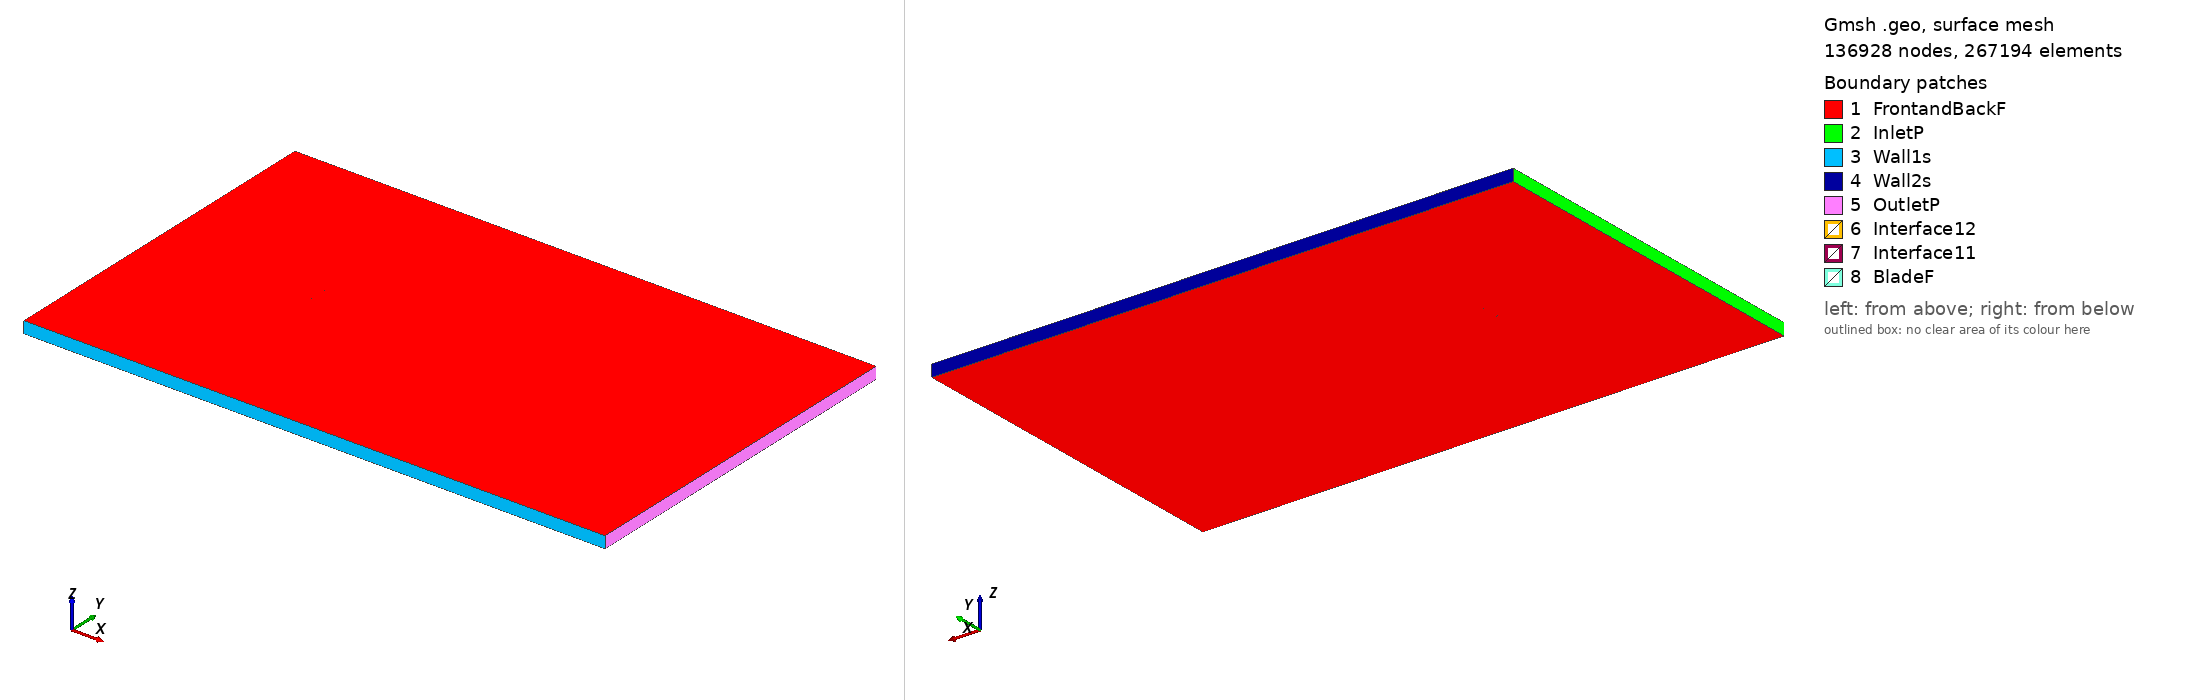

Gmsh geometry script, surface-meshed: 136928 nodes, 267194 surface elements. Boundary patches (legend numbers): 1 FrontandBackF, 2 InletP, 3 Wall1s, 4 Wall2s, 5 OutletP, 6 Interface12, 7 Interface11, 8 BladeF. Left view from above one corner, right view from below the opposite corner. Legend entries are the model's physical surfaces. The drawing asked Gmsh for element sizes between 1% and 20% of the model's largest extent; the script's own settings can give other sizes.

=== fx601261_tsr_4.2385_aoa_7.7056.geo (drawn) ===
SetFactory("OpenCASCADE");

Point(1) = {0.074712, 0.723151, 0, 1.0};
Point(2) = {0.072658, 0.723848, 0, 1.0};
Point(3) = {0.069655, 0.724862, 0, 1.0};
Point(4) = {0.066455, 0.725951, 0, 1.0};
Point(5) = {0.062966, 0.727141, 0, 1.0};
Point(6) = {0.059259, 0.728406, 0, 1.0};
Point(7) = {0.055310, 0.729752, 0, 1.0};
Point(8) = {0.051163, 0.731164, 0, 1.0};
Point(9) = {0.046834, 0.732623, 0, 1.0};
Point(10) = {0.042341, 0.734101, 0, 1.0};
Point(11) = {0.037682, 0.735587, 0, 1.0};
Point(12) = {0.032895, 0.737049, 0, 1.0};
Point(13) = {0.027981, 0.738497, 0, 1.0};
Point(14) = {0.022975, 0.739891, 0, 1.0};
Point(15) = {0.017903, 0.741244, 0, 1.0};
Point(16) = {0.012778, 0.742522, 0, 1.0};
Point(17) = {0.007603, 0.743744, 0, 1.0};
Point(18) = {0.002436, 0.744867, 0, 1.0};
Point(19) = {-0.002740, 0.745917, 0, 1.0};
Point(20) = {-0.007872, 0.746841, 0, 1.0};
Point(21) = {-0.012953, 0.747674, 0, 1.0};
Point(22) = {-0.017948, 0.748366, 0, 1.0};
Point(23) = {-0.022874, 0.748961, 0, 1.0};
Point(24) = {-0.027654, 0.749399, 0, 1.0};
Point(25) = {-0.032322, 0.749741, 0, 1.0};
Point(26) = {-0.036823, 0.749918, 0, 1.0};
Point(27) = {-0.041152, 0.750000, 0, 1.0};
Point(28) = {-0.045271, 0.749917, 0, 1.0};
Point(29) = {-0.049194, 0.749755, 0, 1.0};
Point(30) = {-0.052888, 0.749434, 0, 1.0};
Point(31) = {-0.056317, 0.749057, 0, 1.0};
Point(32) = {-0.059498, 0.748524, 0, 1.0};
Point(33) = {-0.062390, 0.747957, 0, 1.0};
Point(34) = {-0.064994, 0.747211, 0, 1.0};
Point(35) = {-0.067306, 0.746457, 0, 1.0};
Point(36) = {-0.069315, 0.745487, 0, 1.0};
Point(37) = {-0.070981, 0.744590, 0, 1.0};
Point(38) = {-0.072335, 0.743518, 0, 1.0};
Point(39) = {-0.073371, 0.742343, 0, 1.0};
Point(40) = {-0.074082, 0.740940, 0, 1.0};
Point(41) = {-0.074323, 0.740388, 0, 1.0};
Point(42) = {-0.074262, 0.739610, 0, 1.0};
Point(43) = {-0.073794, 0.739216, 0, 1.0};
Point(44) = {-0.072999, 0.738607, 0, 1.0};
Point(45) = {-0.071882, 0.737926, 0, 1.0};
Point(46) = {-0.070452, 0.737078, 0, 1.0};
Point(47) = {-0.068675, 0.736337, 0, 1.0};
Point(48) = {-0.066576, 0.735523, 0, 1.0};
Point(49) = {-0.064172, 0.734787, 0, 1.0};
Point(50) = {-0.061463, 0.734000, 0, 1.0};
Point(51) = {-0.058451, 0.733283, 0, 1.0};
Point(52) = {-0.055172, 0.732550, 0, 1.0};
Point(53) = {-0.051611, 0.731893, 0, 1.0};
Point(54) = {-0.047798, 0.731239, 0, 1.0};
Point(55) = {-0.043767, 0.730671, 0, 1.0};
Point(56) = {-0.039502, 0.730121, 0, 1.0};
Point(57) = {-0.035039, 0.729664, 0, 1.0};
Point(58) = {-0.030381, 0.729242, 0, 1.0};
Point(59) = {-0.025586, 0.728918, 0, 1.0};
Point(60) = {-0.020618, 0.728637, 0, 1.0};
Point(61) = {-0.015555, 0.728445, 0, 1.0};
Point(62) = {-0.010383, 0.728287, 0, 1.0};
Point(63) = {-0.005140, 0.728182, 0, 1.0};
Point(64) = {0.000164, 0.728075, 0, 1.0};
Point(65) = {0.005471, 0.727986, 0, 1.0};
Point(66) = {0.010795, 0.727870, 0, 1.0};
Point(67) = {0.016076, 0.727744, 0, 1.0};
Point(68) = {0.021307, 0.727566, 0, 1.0};
Point(69) = {0.026472, 0.727345, 0, 1.0};
Point(70) = {0.031543, 0.727056, 0, 1.0};
Point(71) = {0.036483, 0.726723, 0, 1.0};
Point(72) = {0.041290, 0.726338, 0, 1.0};
Point(73) = {0.045927, 0.725920, 0, 1.0};
Point(74) = {0.050390, 0.725453, 0, 1.0};
Point(75) = {0.054660, 0.724950, 0, 1.0};
Point(76) = {0.058717, 0.724406, 0, 1.0};
Point(77) = {0.062519, 0.723841, 0, 1.0};
Point(78) = {0.066090, 0.723257, 0, 1.0};
Point(79) = {0.069359, 0.722674, 0, 1.0};
Point(80) = {0.072420, 0.722089, 0, 1.0};
Point(81) = {0.074510, 0.721662, 0, 1.0};
Point(82) = {-0.074712, -0.723151, 0, 1.0};
Point(83) = {-0.072658, -0.723848, 0, 1.0};
Point(84) = {-0.069655, -0.724862, 0, 1.0};
Point(85) = {-0.066455, -0.725951, 0, 1.0};
Point(86) = {-0.062966, -0.727141, 0, 1.0};
Point(87) = {-0.059259, -0.728406, 0, 1.0};
Point(88) = {-0.055310, -0.729752, 0, 1.0};
Point(89) = {-0.051163, -0.731164, 0, 1.0};
Point(90) = {-0.046834, -0.732623, 0, 1.0};
Point(91) = {-0.042341, -0.734101, 0, 1.0};
Point(92) = {-0.037682, -0.735587, 0, 1.0};
Point(93) = {-0.032895, -0.737049, 0, 1.0};
Point(94) = {-0.027981, -0.738497, 0, 1.0};
Point(95) = {-0.022975, -0.739891, 0, 1.0};
Point(96) = {-0.017903, -0.741244, 0, 1.0};
Point(97) = {-0.012778, -0.742522, 0, 1.0};
Point(98) = {-0.007603, -0.743744, 0, 1.0};
Point(99) = {-0.002436, -0.744867, 0, 1.0};
Point(100) = {0.002740, -0.745917, 0, 1.0};
Point(101) = {0.007872, -0.746841, 0, 1.0};
Point(102) = {0.012953, -0.747674, 0, 1.0};
Point(103) = {0.017948, -0.748366, 0, 1.0};
Point(104) = {0.022874, -0.748961, 0, 1.0};
Point(105) = {0.027654, -0.749399, 0, 1.0};
Point(106) = {0.032322, -0.749741, 0, 1.0};
Point(107) = {0.036823, -0.749918, 0, 1.0};
Point(108) = {0.041152, -0.750000, 0, 1.0};
Point(109) = {0.045271, -0.749917, 0, 1.0};
Point(110) = {0.049194, -0.749755, 0, 1.0};
Point(111) = {0.052888, -0.749434, 0, 1.0};
Point(112) = {0.056317, -0.749057, 0, 1.0};
Point(113) = {0.059498, -0.748524, 0, 1.0};
Point(114) = {0.062390, -0.747957, 0, 1.0};
Point(115) = {0.064994, -0.747211, 0, 1.0};
Point(116) = {0.067306, -0.746457, 0, 1.0};
Point(117) = {0.069315, -0.745487, 0, 1.0};
Point(118) = {0.070981, -0.744590, 0, 1.0};
Point(119) = {0.072335, -0.743518, 0, 1.0};
Point(120) = {0.073371, -0.742343, 0, 1.0};
Point(121) = {0.074082, -0.740940, 0, 1.0};
Point(122) = {0.074323, -0.740388, 0, 1.0};
Point(123) = {0.074262, -0.739610, 0, 1.0};
Point(124) = {0.073794, -0.739216, 0, 1.0};
Point(125) = {0.072999, -0.738607, 0, 1.0};
Point(126) = {0.071882, -0.737926, 0, 1.0};
Point(127) = {0.070452, -0.737078, 0, 1.0};
Point(128) = {0.068675, -0.736337, 0, 1.0};
Point(129) = {0.066576, -0.735523, 0, 1.0};
Point(130) = {0.064172, -0.734787, 0, 1.0};
Point(131) = {0.061463, -0.734000, 0, 1.0};
Point(132) = {0.058451, -0.733283, 0, 1.0};
Point(133) = {0.055172, -0.732550, 0, 1.0};
Point(134) = {0.051611, -0.731893, 0, 1.0};
Point(135) = {0.047798, -0.731239, 0, 1.0};
Point(136) = {0.043767, -0.730671, 0, 1.0};
Point(137) = {0.039502, -0.730121, 0, 1.0};
Point(138) = {0.035039, -0.729664, 0, 1.0};
Point(139) = {0.030381, -0.729242, 0, 1.0};
Point(140) = {0.025586, -0.728918, 0, 1.0};
Point(141) = {0.020618, -0.728637, 0, 1.0};
Point(142) = {0.015555, -0.728445, 0, 1.0};
Point(143) = {0.010383, -0.728287, 0, 1.0};
Point(144) = {0.005140, -0.728182, 0, 1.0};
Point(145) = {-0.000164, -0.728075, 0, 1.0};
Point(146) = {-0.005471, -0.727986, 0, 1.0};
Point(147) = {-0.010795, -0.727870, 0, 1.0};
Point(148) = {-0.016076, -0.727744, 0, 1.0};
Point(149) = {-0.021307, -0.727566, 0, 1.0};
Point(150) = {-0.026472, -0.727345, 0, 1.0};
Point(151) = {-0.031543, -0.727056, 0, 1.0};
Point(152) = {-0.036483, -0.726723, 0, 1.0};
Point(153) = {-0.041290, -0.726338, 0, 1.0};
Point(154) = {-0.045927, -0.725920, 0, 1.0};
Point(155) = {-0.050390, -0.725453, 0, 1.0};
Point(156) = {-0.054660, -0.724950, 0, 1.0};
Point(157) = {-0.058717, -0.724406, 0, 1.0};
Point(158) = {-0.062519, -0.723841, 0, 1.0};
Point(159) = {-0.066090, -0.723257, 0, 1.0};
Point(160) = {-0.069359, -0.722674, 0, 1.0};
Point(161) = {-0.072420, -0.722089, 0, 1.0};
Point(162) = {-0.074510, -0.721662, 0, 1.0};

// Lines: first blade (splines 1-4)
Spline(1) = {1:25};
Spline(2) = {25:57};
Spline(3) = {57:81};
Spline(4) = {81,1};

// Lines: second blade (splines 5-8)
Spline(5) = {82:106};
Spline(6) = {106:138};
Spline(7) = {138:162};
Spline(8) = {162,82};

// Outer domain (points 20001-4 and lines)
Point(163) = {-13.50000000, -15.00000000, 0, 1.0};
Point(164) = {-13.50000000, 15.00000000, 0, 1.0};
Point(165) = {36.00000000, 15.00000000, 0, 1.0};
Point(166) = {36.00000000, -15.00000000, 0, 1.0};
Line(11) = {163, 164};
Line(12) = {164, 165};
Line(13) = {165, 166};
Line(14) = {163, 166};

// Interface (between moving and stationary domain) (circles)
Circle(9) = {0, 0, 0, 0.80000000, 0, 2*Pi};
Circle(10) = {0, 0, 0, 0.80000000, 0, 2*Pi};

// Loops collect Lines/Splines/etc (blade1, blade2, domain, first circle)
Line Loop(1) = {1:4};
Line Loop(2) = {5:8};
Line Loop(3) = {11,12,13,-14};
Line Loop(4) = {9};

// BooleanDifference cuts out the circle/interface from the domain
Plane Surface(1) = {3};
Plane Surface(2) = {4};
BooleanDifference{ Surface{1}; Delete;}{ Surface{2}; Delete;}

// This one cuts out the blades from the inner circle/interface
Line Loop(6) = {10};
Plane Surface(5) = {6};
Plane Surface(6) = {1};
Plane Surface(7) = {2};
BooleanDifference{ Surface{5}; Delete;}{ Surface{6,7}; Delete;}

// extrude to 3rd dimension
Extrude {0, 0, 1} {Surface{1}; Surface{5}; Layers{1}; Recombine;}

// Physical Surfaces are the named boundaries (patches)
Physical Surface("Interface11") = {12};
Physical Surface("Interface12") = {10};

// sides of domain
Physical Surface("InletP") = {6};
Physical Surface("OutletP") = {9};

// top and bottom of domain
Physical Surface("Wall1s") = {7};
Physical Surface("Wall2s") = {8};

// Check FrontandBackF by ensuring there is nothing in the 3rd dimension
Physical Surface("FrontandBackF") = {1,11,5,21};
Physical Surface("BladeF") = {13:20};
Physical Volume("Turbine") = {2};
Physical Volume("Farfield") = {1};

// settings for airfoil boundary layer
Field[1] = BoundaryLayer;
Field[1].EdgesList = {1:8};
Field[1].hwall_n = 1e-3;
Field[1].thickness = 1.5e-2;
Field[1].ratio = 1.05;
Field[1].Quads = 1;
BoundaryLayer Field = 1;

// control points for mesh (blade and interface)
// floor((arc length / 1.5mm)/ 6) -> Transfinite Line
Transfinite Line {1,2,3,5,6,7} = 34 Using Progression 1;
Transfinite Line {4,8} = 2 Using Progression 1;
Transfinite Line {9, 15} = 800 Using Progression 1;

// For more information on gmsh syntax, visit http://gmsh.info/doc/texinfo/gmsh.html
